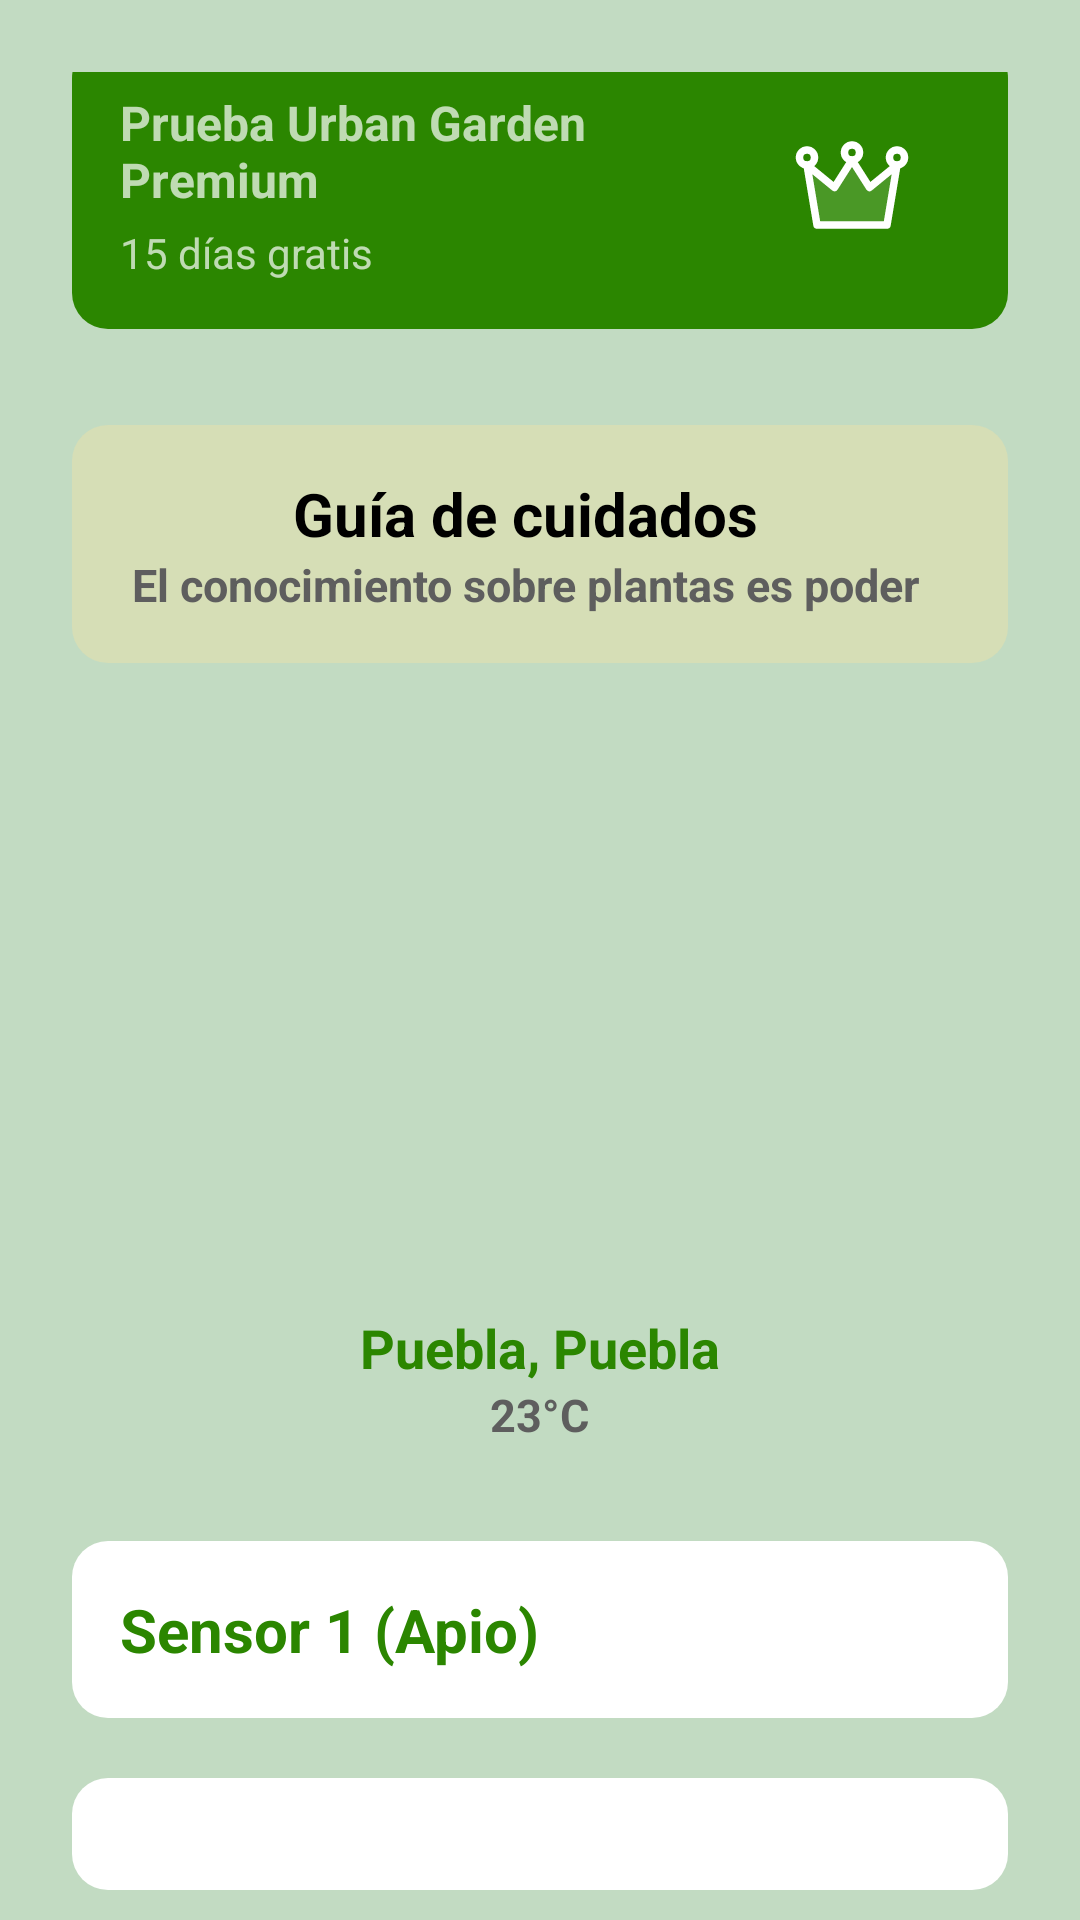

Reconstruct the res/layout file that produces this screen, plus the resources it refers to.
<!-- AndroidManifest.xml: application theme Theme.AppCompat.NoActionBar -->
<!-- res/layout/fragment_sensores.xml -->
<?xml version="1.0" encoding="utf-8"?>
<FrameLayout xmlns:android="http://schemas.android.com/apk/res/android"
    xmlns:tools="http://schemas.android.com/tools"
    android:layout_width="match_parent"
    android:layout_height="match_parent"
    android:background="@color/primaryLight"
    android:id="@+id/sensoresFragment"
    tools:context=".ui.sensores.SensoresFragment">

    <LinearLayout
        android:layout_width="match_parent"
        android:layout_height="wrap_content"
        android:orientation="vertical"
        android:layout_marginTop="24dp"
        android:layout_marginStart="24dp"
        android:layout_marginEnd="24dp"
        android:gravity="center_vertical">

        <LinearLayout
            android:id="@+id/Premium"
            android:layout_width="match_parent"
            android:layout_height="wrap_content"
            android:background="@drawable/rounded_premium"
            android:gravity="center_vertical"
            android:orientation="horizontal"
            android:padding="16dp">

            <LinearLayout
                android:layout_width="match_parent"
                android:layout_height="wrap_content"
                android:layout_weight="1"
                android:orientation="vertical">

                <TextView
                    android:id="@+id/prueba"
                    android:layout_width="wrap_content"
                    android:layout_height="wrap_content"
                    android:text="Prueba Urban Garden Premium"
                    android:textSize="16sp"
                    android:textStyle="bold">
                </TextView>

                <TextView
                    android:layout_width="wrap_content"
                    android:layout_height="wrap_content"
                    android:layout_marginTop="4dp"
                    android:text="15 días gratis"
                    android:textSize="14sp">
                </TextView>

            </LinearLayout>

            <ImageView
                android:id="@+id/rectangle_icon"
                android:layout_width="40dp"
                android:layout_height="40dp"
                android:layout_marginEnd="16dp"
                android:src="@drawable/ic_home_corona">
            </ImageView>

        </LinearLayout>

        <LinearLayout
            android:id="@+id/Guia"
            android:layout_width="match_parent"
            android:layout_height="wrap_content"
            android:layout_marginTop="32dp"
            android:background="@drawable/rounded_premium"
            android:backgroundTint="@color/greenrare"
            android:gravity="center_vertical"
            android:orientation="vertical"
            android:padding="16dp">

            <TextView
                android:layout_width="270dp"
                android:layout_height="wrap_content"
                android:text="Guía de cuidados"
                android:textSize="20sp"
                android:textStyle="bold"
                android:textColor="@color/black"
                android:textAlignment="center">
            </TextView>

            <TextView
                android:layout_width="270dp"
                android:layout_height="wrap_content"
                android:text="El conocimiento sobre plantas es poder"
                android:textSize="15sp"
                android:textStyle="bold"
                android:textColor="@color/grayDark"
                android:textAlignment="center">
            </TextView>

        </LinearLayout>

        <LinearLayout
            android:id="@+id/clima"
            android:layout_width="match_parent"
            android:layout_height="wrap_content"
            android:layout_centerInParent="true"
            android:layout_marginTop="32dp"
            android:gravity="center"
            android:orientation="vertical"
            android:padding="16dp">

            <ImageView
                android:id="@+id/imagen_clima"
                android:layout_width="160dp"
                android:layout_height="160dp"
                android:src="@drawable/img_clima">
            </ImageView>

            <TextView
                android:layout_width="wrap_content"
                android:layout_height="wrap_content"
                android:text="Puebla, Puebla"
                android:textColor="@color/primary"
                android:textSize="18sp"
                android:textStyle="bold"
                android:layout_marginTop="8dp">
            </TextView>

            <TextView
                android:id="@+id/tvGradosC"
                android:layout_width="wrap_content"
                android:layout_height="wrap_content"
                android:text="23°C"
                android:textColor="@color/grayDark"
                android:textSize="15sp"
                android:textStyle="bold">
            </TextView>

        </LinearLayout>

        <LinearLayout
            android:id="@+id/NumSensores"
            android:layout_width="match_parent"
            android:layout_height="wrap_content"
            android:layout_marginTop="16dp"
            android:background="@drawable/rounded_premium"
            android:backgroundTint="@color/white"
            android:gravity="center_vertical"
            android:orientation="horizontal"
            android:padding="16dp">

            <TextView
                android:layout_width="270dp"
                android:layout_height="wrap_content"
                android:text="Sensor 1 (Apio)"
                android:textSize="20sp"
                android:textStyle="bold"
                android:textColor="@color/primary">
            </TextView>

            <ImageView
                android:layout_width="20dp"
                android:layout_height="20dp"
                android:src="@drawable/img_next_green"
                android:layout_marginStart="22dp">
            </ImageView>

        </LinearLayout>

        <LinearLayout
            android:layout_width="match_parent"
            android:layout_height="wrap_content"
            android:layout_marginTop="20dp"
            android:background="@drawable/rounded_premium"
            android:backgroundTint="@color/white"
            android:gravity="center_vertical"
            android:orientation="horizontal"
            android:padding="16dp">

            <TextView
                android:layout_width="270dp"
                android:layout_height="wrap_content"
                android:text="Sensor 2 (Menta)"
                android:textSize="20sp"
                android:textStyle="bold"
                android:textColor="@color/primary">
            </TextView>

            <ImageView
                android:layout_width="20dp"
                android:layout_height="20dp"
                android:src="@drawable/img_next_green"
                android:layout_marginStart="22dp">
            </ImageView>

        </LinearLayout>

        <LinearLayout
            android:layout_width="match_parent"
            android:layout_height="wrap_content"
            android:layout_marginTop="20dp"
            android:background="@drawable/rounded_transparente"
            android:gravity="center_vertical"
            android:orientation="horizontal"
            android:padding="16dp">

            <TextView
                android:layout_width="match_parent"
                android:layout_height="wrap_content"
                android:text="Añadir sensor   +"
                android:textSize="20sp"
                android:textStyle="bold"
                android:textColor="@color/primary"
                android:gravity="center">
            </TextView>

        </LinearLayout>

    </LinearLayout>

</FrameLayout>
<!-- resources referenced by this layout -->
<resources>
  <color name="black">#FF000000</color>
  <color name="grayDark">#5E5E5E</color>
  <color name="greenrare">#D6DEB6</color>
  <color name="primary">#2B8600</color>
  <color name="primaryLight">#C2DBC2</color>
  <color name="white">#FFFFFFFF</color>
  <!-- drawable ic_home_corona (drawable) -->
  <vector android:height="24dp" android:viewportHeight="24"
      android:viewportWidth="24" android:width="24dp" xmlns:android="http://schemas.android.com/apk/res/android">
      <path android:fillAlpha="0.15" android:fillColor="#ffffff"
          android:pathData="M5,20L3,8L8.5,12.5L12,7L15.5,12.5L21,8L19,20H5Z" android:strokeAlpha="0.15"/>
      <path android:fillColor="#00000000"
          android:pathData="M21,8L19,20H5L3,8M21,8L15.5,12.5L12,7M21,8C21.828,8 22.5,7.328 22.5,6.5C22.5,5.672 21.828,5 21,5C20.172,5 19.5,5.672 19.5,6.5C19.5,7.328 20.172,8 21,8ZM12,7L8.5,12.5L3,8M12,7C12.828,7 13.5,6.328 13.5,5.5C13.5,4.672 12.828,4 12,4C11.172,4 10.5,4.672 10.5,5.5C10.5,6.328 11.172,7 12,7ZM3,8C3.828,8 4.5,7.328 4.5,6.5C4.5,5.672 3.828,5 3,5C2.172,5 1.5,5.672 1.5,6.5C1.5,7.328 2.172,8 3,8Z"
          android:strokeColor="#ffffff" android:strokeLineCap="round"
          android:strokeLineJoin="round" android:strokeWidth="1.5"/>
  </vector>
  <!-- drawable img_next_green: png bitmap (drawable, 4677 bytes) -->
  <!-- drawable rounded_premium (drawable) -->
  <?xml version="1.0" encoding="utf-8"?>
  <shape xmlns:android="http://schemas.android.com/apk/res/android">
      <solid android:color="@color/primary"/>
  
      
      <corners android:radius="12dp"/>
  </shape>
  <!-- drawable rounded_transparente (drawable) -->
  <?xml version="1.0" encoding="utf-8"?>
  <shape xmlns:android="http://schemas.android.com/apk/res/android">
      <solid android:color="@color/primaryLight"/>
  
      
      <corners android:radius="12dp"/>
      <stroke android:width="3dp"
          android:color="@color/primary"
          android:dashWidth="30dp"
          android:dashGap="20dp"/>
  </shape>
</resources>
